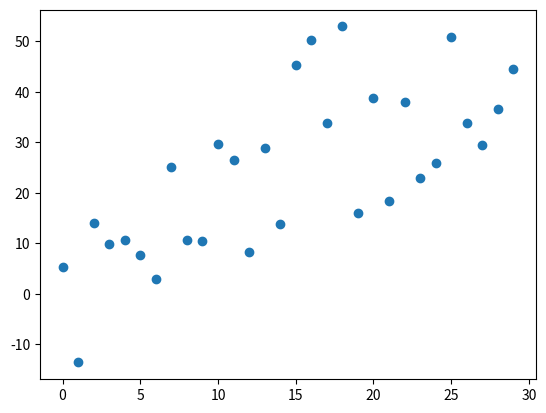

This figure's Python source:
#!/usr/bin/env python
# coding: utf-8

# [redacted]
# # January 2022

# # Pearson's Correlation Coefficient.

# # Task achieved using:
# # 1. Simple python commands
# # 2. Library software

# In[1]:


# Determines the amount of LINEAR correlation between two continuous variables.
# Assume x is the independent varaiable and y is the dependent variable.


# In[2]:


import numpy as np
import matplotlib.pyplot as plt


# In[3]:


# Generate some x, y data randomly.
# i.e. y = ax+b + random

np.random.seed(2)

n = 30 # Number of points.
a = 1.5 # Gradient.
b = 8.6 # Intercept.
c = 25 # Amount of error.

x = np.arange(0,n,1)
print(x)
random_values = np.random.rand(n) # Between 0 and 1.
random_values = 2*random_values - 1 # Between -1 and 1.
y = a*x + b + c*random_values

print(y)


# In[4]:


# Scatter plot.
plt.scatter(x, y, marker=None)


# In[5]:


# Calculate the mean of x, and the mean of y.
x_mean = np.mean(x)
print(x_mean)

y_mean = np.mean(y)
print(y_mean)
    


# In[6]:


# Calculate the sum of the squares from the means for x and y.

s_x = np.dot(x-x_mean,x-x_mean) # This is n*variance_x
print(s_x)

s_y = np.dot(y-y_mean,y-y_mean) # This is n*variance_y
print(s_y)

s_xy = np.dot(x-x_mean,y-y_mean) # This is n*covariance_xy
print(s_xy)


# In[7]:


# Calculate Pearson's correlation coefficient.

r = s_xy/np.sqrt(s_x*s_y)
print('Pearson\'s Correlation Coefficient is ', r)


# # Calculating Pearson's Correlation Coefficient using the Numpy Library

# In[8]:


r_numpy = np.corrcoef(x, y)
print('Pearson\'s Correlation Coefficient is ', r_numpy[0,1])


# # Calculating Pearson's Correlation Coefficient using the SciPy Library

# In[9]:


from scipy import stats

r_scipy, p_value = stats.pearsonr(x, y)

# Note: The (two-tailed) p-value roughly indicates the probability of an uncorrelated system 
# producing datasets that have a Pearson correlation at least as extreme as the one computed 
# from these datasets.

print('Pearson\'s Correlation Coefficient is ', r_scipy)
print('The two-tailed p_value is ', p_value)


# In[ ]:




